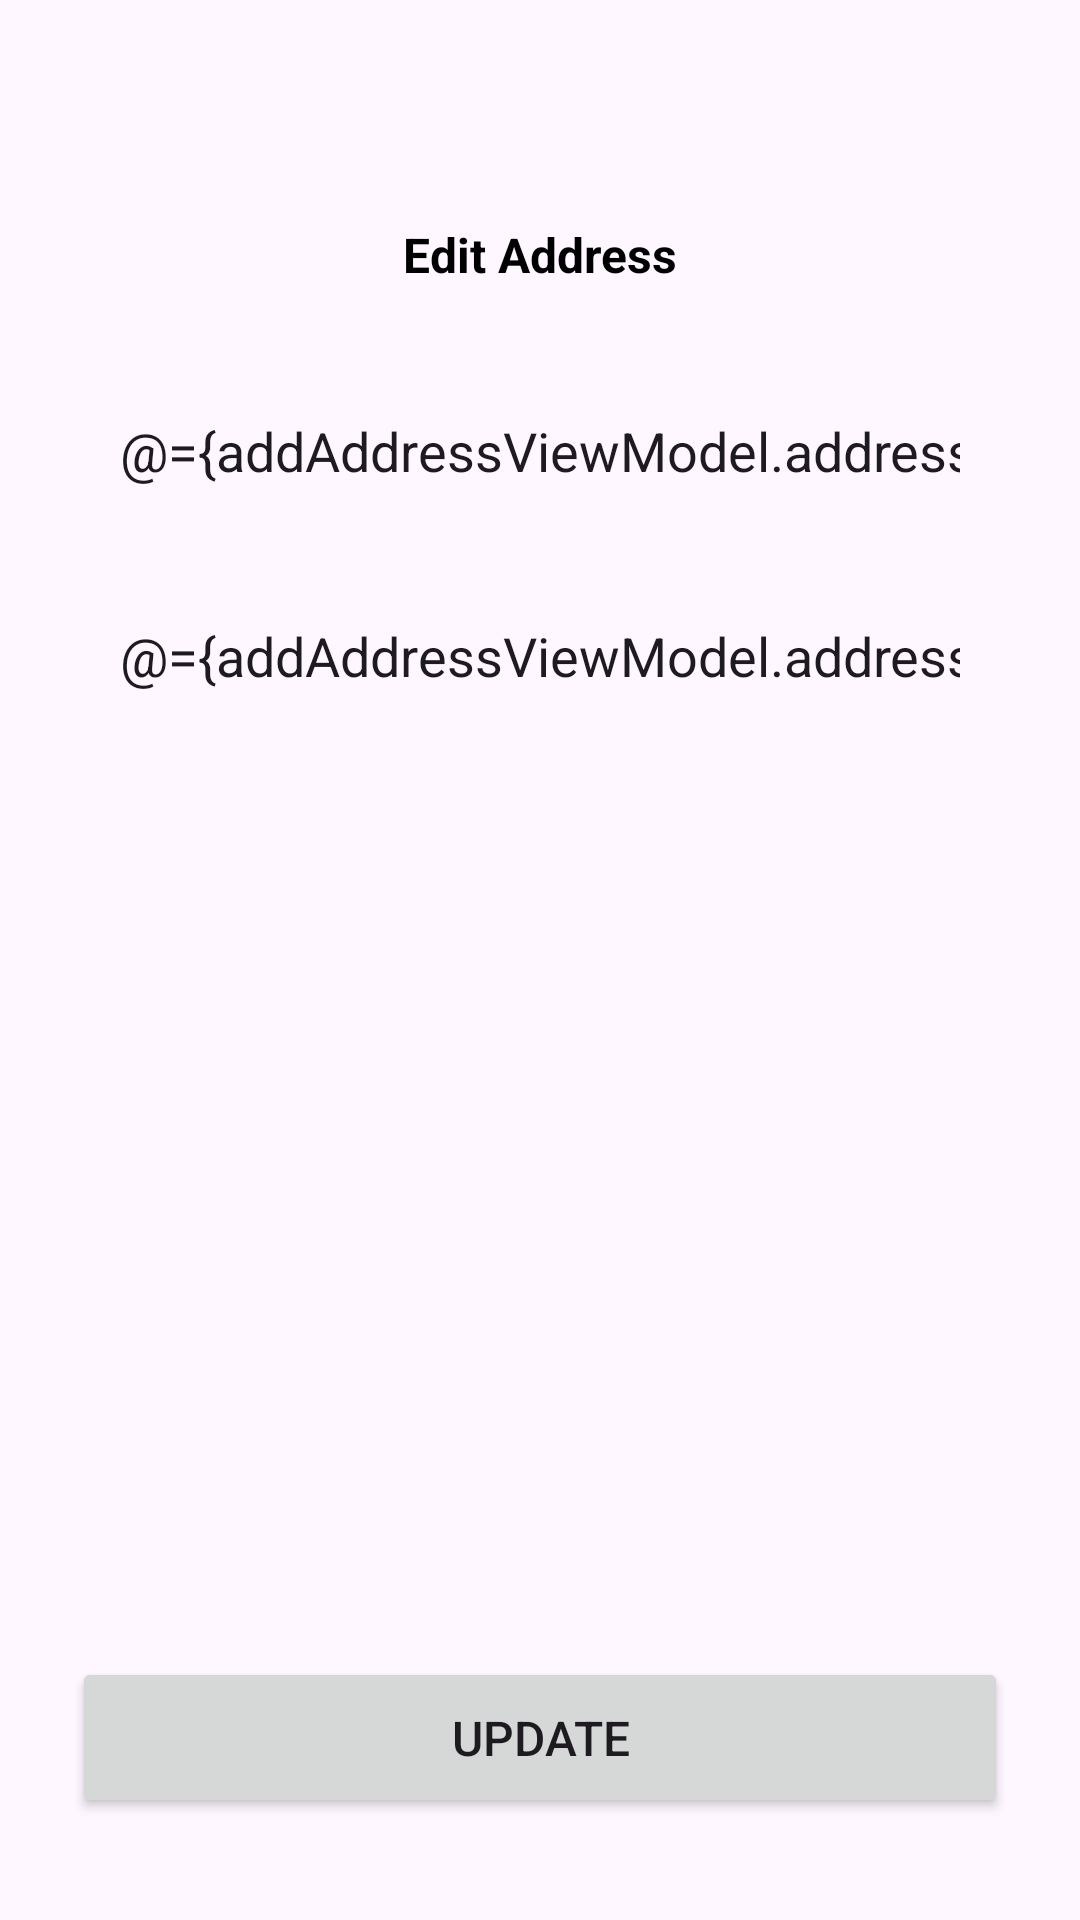

Produce the Android XML layout that renders to this screen, including the resource entries it uses.
<!-- AndroidManifest.xml: application theme Theme.ShopClothesApp -->
<!-- res/layout/activity_edit_address.xml -->
<?xml version="1.0" encoding="utf-8"?>
<androidx.constraintlayout.widget.ConstraintLayout xmlns:android="http://schemas.android.com/apk/res/android"
    xmlns:app="http://schemas.android.com/apk/res-auto"
    xmlns:tools="http://schemas.android.com/tools"
    android:id="@+id/main"
    android:layout_width="match_parent"
    android:layout_height="match_parent"
    tools:context=".ui.address.edit.EditAddressActivity">
    <ImageButton
        android:id="@+id/btnBackEditAddress"
        android:layout_width="wrap_content"
        android:layout_height="wrap_content"
        android:layout_marginStart="24dp"
        android:layout_marginTop="66dp"
        android:background="@drawable/bg_image_circle"
        android:importantForAccessibility="no"
        android:padding="12dp"
        android:src="@drawable/baseline_arrow_back_ios_24"
        app:layout_constraintStart_toStartOf="parent"
        app:layout_constraintTop_toTopOf="parent" />

    <TextView
        android:id="@+id/textView15"
        android:layout_width="wrap_content"
        android:layout_height="wrap_content"
        android:layout_marginTop="74dp"
        android:textSize="16sp"
        android:textColor="@color/black"
        android:textStyle="bold"
        android:text="@string/edit_address"
        app:layout_constraintEnd_toEndOf="parent"
        app:layout_constraintStart_toStartOf="parent"
        app:layout_constraintTop_toTopOf="parent" />

    <EditText
        android:id="@+id/edtUpdateStreetAddress"
        android:layout_width="0dp"
        android:layout_height="wrap_content"
        android:layout_marginStart="24dp"
        android:layout_marginTop="32dp"
        android:layout_marginEnd="24dp"
        android:ems="10"
        android:importantForAutofill="no"
        android:inputType="text"
        android:hint="@string/street_address"
        android:text="@={addAddressViewModel.addressLiveData.nameStreet}"
        android:background="@drawable/bg_rectangle_radius"
        android:padding="16dp"
        app:layout_constraintEnd_toEndOf="parent"
        app:layout_constraintStart_toStartOf="parent"
        app:layout_constraintTop_toBottomOf="@+id/btnBackEditAddress" />

    <EditText
        android:id="@+id/edtUpdateCityAddress"
        android:layout_width="0dp"
        android:layout_height="wrap_content"
        android:layout_marginStart="24dp"
        android:layout_marginTop="12dp"
        android:layout_marginEnd="24dp"
        android:ems="10"
        android:inputType="text"
        android:hint="@string/city"
        android:text="@={addAddressViewModel.addressLiveData.city}"
        android:background="@drawable/bg_rectangle_radius"
        android:padding="16dp"
        app:layout_constraintEnd_toEndOf="parent"
        app:layout_constraintStart_toStartOf="parent"
        app:layout_constraintTop_toBottomOf="@+id/edtUpdateStreetAddress" />

    <Button
        android:id="@+id/btnUpdateAddress"
        android:layout_width="0dp"
        android:layout_height="wrap_content"
        android:layout_marginStart="24dp"
        android:layout_marginEnd="24dp"
        android:layout_marginBottom="34dp"
        android:text="@string/update"
        android:padding="16dp"
        android:textSize="16sp"
        app:layout_constraintBottom_toBottomOf="parent"
        app:layout_constraintEnd_toEndOf="parent"
        app:layout_constraintStart_toStartOf="parent" />
</androidx.constraintlayout.widget.ConstraintLayout>
<!-- resources referenced by this layout -->
<resources>
  <!-- drawable bg_rectangle_radius (drawable) -->
  <?xml version="1.0" encoding="utf-8"?>
  <shape xmlns:android="http://schemas.android.com/apk/res/android">
      <corners android:radius="24dp"/>
  
  </shape>
  <string name="city">City</string>
  <string name="edit_address">Edit Address</string>
  <string name="street_address">Street Address</string>
  <string name="update">Update</string>
  <style name="Theme.ShopClothesApp" parent="Base.Theme.ShopClothesApp" />
  <style name="Base.Theme.ShopClothesApp" parent="Theme.Material3.DayNight.NoActionBar">
          
          
      </style>
  <!-- not gathered from this repository: default colours our renderer supplied (Android Studio template values) -->
  <color name="black">#FF000000</color>
</resources>
